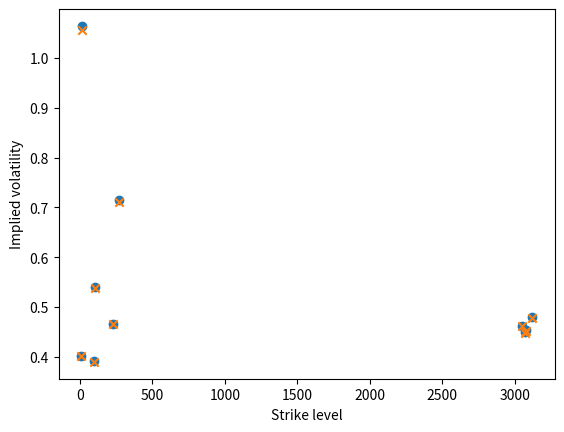

Python code for this plot:
import math
import numpy as np
import pandas as pd
import matplotlib.pyplot as plt
from math import exp, sqrt, log
from scipy.stats import norm


def binomial_lattice(S0, K, r, v, T, n, call_put, exercise_policy):
    time_step = T / n

    # Calculate risk-free return rate per time step instead of per year
    r_per_time_step = math.e ** (r * time_step)

    # Compute u and d
    u = math.e ** (v * sqrt(time_step))
    d = math.e ** -(v * sqrt(time_step))

    # Compute p and q
    """ Fill in appropriate formulas"""
    p = (r_per_time_step - d) / (u - d)
    q = 0

    # Create empty matrix for stock prices
    stock_price = np.zeros((n + 1, n + 1))

    # Set initial stock price
    stock_price[0, 0] = S0

    # Fill matrix with stock prices per time step
    for i in range(1, n + 1):
        stock_price[i, 0] = stock_price[i - 1, 0] * u
        for j in range(1, i + 1):
            stock_price[i, j] = stock_price[i - 1, j - 1] * d

    # Transform numpy matrix into Pandas Dataframe
    df_stock_price = pd.DataFrame(data=stock_price)
    df_stock_price = df_stock_price.T

    # Create empty matrix for option values
    option_value = np.zeros((n + 1, n + 1))

    # For final time step, compute option value based on stock price and strike price
    for i in range(n + 1):
        if call_put == 'Call':
            if stock_price[n, i] <= K:
                option_value[n, i] = 0
            else:
                option_value[n, i] = stock_price[n, i] - K
        elif call_put == 'Put':
            if stock_price[n, i] >= K:
                option_value[n, i] = 0
            else:
                option_value[n, i] = K - stock_price[n, i]

    # Compute discount factor per time step
    discount = r_per_time_step - q

    # Recursively compute option value at time 0
    for i in range(n - 1, -1, -1):
        for j in range(i + 1):

            option_value[i, j] = (1 / discount) * (p * option_value[i + 1, j] + (1 - p) * option_value[i + 1, j + 1])

            if exercise_policy == 'American':
                if call_put == 'Call':
                    if option_value[i, j] < stock_price[i, j] - K:
                        option_value[i, j] = stock_price[i, j] - K
                elif call_put == 'Put':
                    if option_value[i, j] < K - stock_price[i, j]:
                        option_value[i, j] = K - stock_price[i, j]

    df_option_value = pd.DataFrame(data=option_value).T
    return option_value[0, 0], df_stock_price, df_option_value


def black_scholes(S0, K, v, T, r):
    r_maturity = math.e ** (r * T)
    d1 = math.log(S0 / (K / r_maturity), math.e) / v * sqrt(T) + v * sqrt(T) / 2
    d2 = d1 - v * sqrt(T)
    return (norm.cdf(d1) * S0) - (norm.cdf(d2) * (K / r_maturity))


# Test case: the following settings should yield an option price of 4.04
S0 = 100
K = 105
v = 0.1
T = 1
r = 0.05
n = 10
call_put = 'Call'
exercise_policy = 'European'

"""
S0 = 1  # Stock price
K = 1  # Strike price
v = 1  # Volatility
T = 1  # Time horizon
r = 1  # Risk-free rate
n = 10  # Number of time steps
call_put = 'Call'  # Option type ('Call' or 'Put')
exercise_policy = 'European'  # Option type ('European' or 'American')
"""

binomial_price, df, df_option = binomial_lattice(S0, K, r, v, T, n, call_put, exercise_policy)
black_scholes_price = black_scholes(S0, K, v, T, r)

print('Binomial lattice price: %.2f' % binomial_price)

if call_put == 'Call':
    print('Black-Scholes price: %.2f' % black_scholes_price)


# print(df)
# print(df_option)


def black_scholes_vega(S, K, T, r, v):
    d1 = (log(S / K) + (r + 0.5 * v ** 2) * T) / (v * sqrt(T))
    return S * norm.pdf(d1) * sqrt(T)


"""Implied volatility is found using the Newton-Raphson method"""


def compute_implied_volatility(true_price, S, K, r, T, n, call_put, exercise_policy):
    MAX_NO_ITERATIONS = 100
    MAX_VOL_UPDATE = 0.1
    ACCURACY = 1.0e-5

    implied_vol = .5  # Initial estimate for implied volatility

    for i in range(MAX_NO_ITERATIONS):
        # Compute price with binomial lattice, using current estimate for implied volatility
        model_price, _, _ = binomial_lattice(S, K, r, implied_vol, T, n, call_put, exercise_policy)

        # Compute difference between model price and market price (the root)
        diff = model_price - true_price

        # Terminate algorithm if desired precision has been hit
        if (abs(diff) < ACCURACY):
            return implied_vol

        # Update implied volatility based on vega and observed error
        vega = black_scholes_vega(S, K, T, r, implied_vol)

        implied_vol -= np.clip(diff / vega, -MAX_VOL_UPDATE, MAX_VOL_UPDATE)

    # If maximum number of iterations is hit, simply return best estimate so far
    return implied_vol


# Test case: the following settings should yield an implied volatility of 3.82%
# S0 = 100
# K = 100
# r = 0.05
# v = 0.1
# T = 1
# n = 10
# call_put = 'Call'
# exercise_policy = 'European'

# market_price = 5 # Set true market price of the option here

# Input parameters
# S0 = 1
# K = 1
# r = 1
# v = 1
# T = 1
# n = 10
# call_put = 'Call'
# exercise_policy = 'European'

# market_price = 1 # Set true market price of the option here

# Compute implied volatility using Newton-Raphson method
# implied_vol = compute_implied_volatility(market_price, S0, K, r, T, n, call_put, exercise_policy)

# Compute binomial lattice price with implied volatility
# binomial_price, _, _ = binomial_lattice(S0, K, r, implied_vol, T, n, call_put, exercise_policy)

# print ('Implied volatility: %.2f%%' % (implied_vol * 100))
# print ('True market price: %.2f' % market_price)
# print ('Binomial lattice price: %.2f' % binomial_price)

# Option chain implied volatility calculations
r = 0.46
n = 12
T = 1
SharePrice = [244.88, 12.59, 3086.58, 102.85, 244.88, 12.59, 3086.58, 102.85, 3086.58, 3086.58]
MarketPrice = [4.99, 0.01, 79.80, 1.21, 27.67, 3.49, 99.5, 5.05, 74, 77]  # Puts
StrikePrice = [225.00, 8, 3050, 97, 270, 16, 3120, 106, 3070.00, 3075.00]
call_put = 'Put'
exercise_policy = 'European'
implied_vol = []

for i in range(len(SharePrice)):
    implied_vol.append(compute_implied_volatility(MarketPrice[i], SharePrice[i], StrikePrice[i], r, T, n,
                                                  call_put, exercise_policy))

print(implied_vol)

# Option chain by binomial lattice
deviation = 0.01  # deviation from Market Price in relatively e.g. 0.01 is 1% difference
calculated_vol = []

start = 0.1
end = 1.2
step = 0.0001
for i in range(len(SharePrice)):
    for j in range(int(start/step), int(end/step) + 1):
        Vol_temp = j * step
        Market_temp, *_ = binomial_lattice(SharePrice[i], StrikePrice[i], r, Vol_temp, T, n, call_put, exercise_policy)
        if abs((Market_temp - MarketPrice[i])/MarketPrice[i]) < deviation:
            calculated_vol.append(Vol_temp)
            break

print(calculated_vol)

# Graph
# plt.scatter(x, y, marker='o')
plt.scatter(StrikePrice, implied_vol, marker='o')
plt.scatter(StrikePrice, calculated_vol, marker='x')
plt.xlabel('Strike level')
plt.ylabel('Implied volatility')
plt.show()
